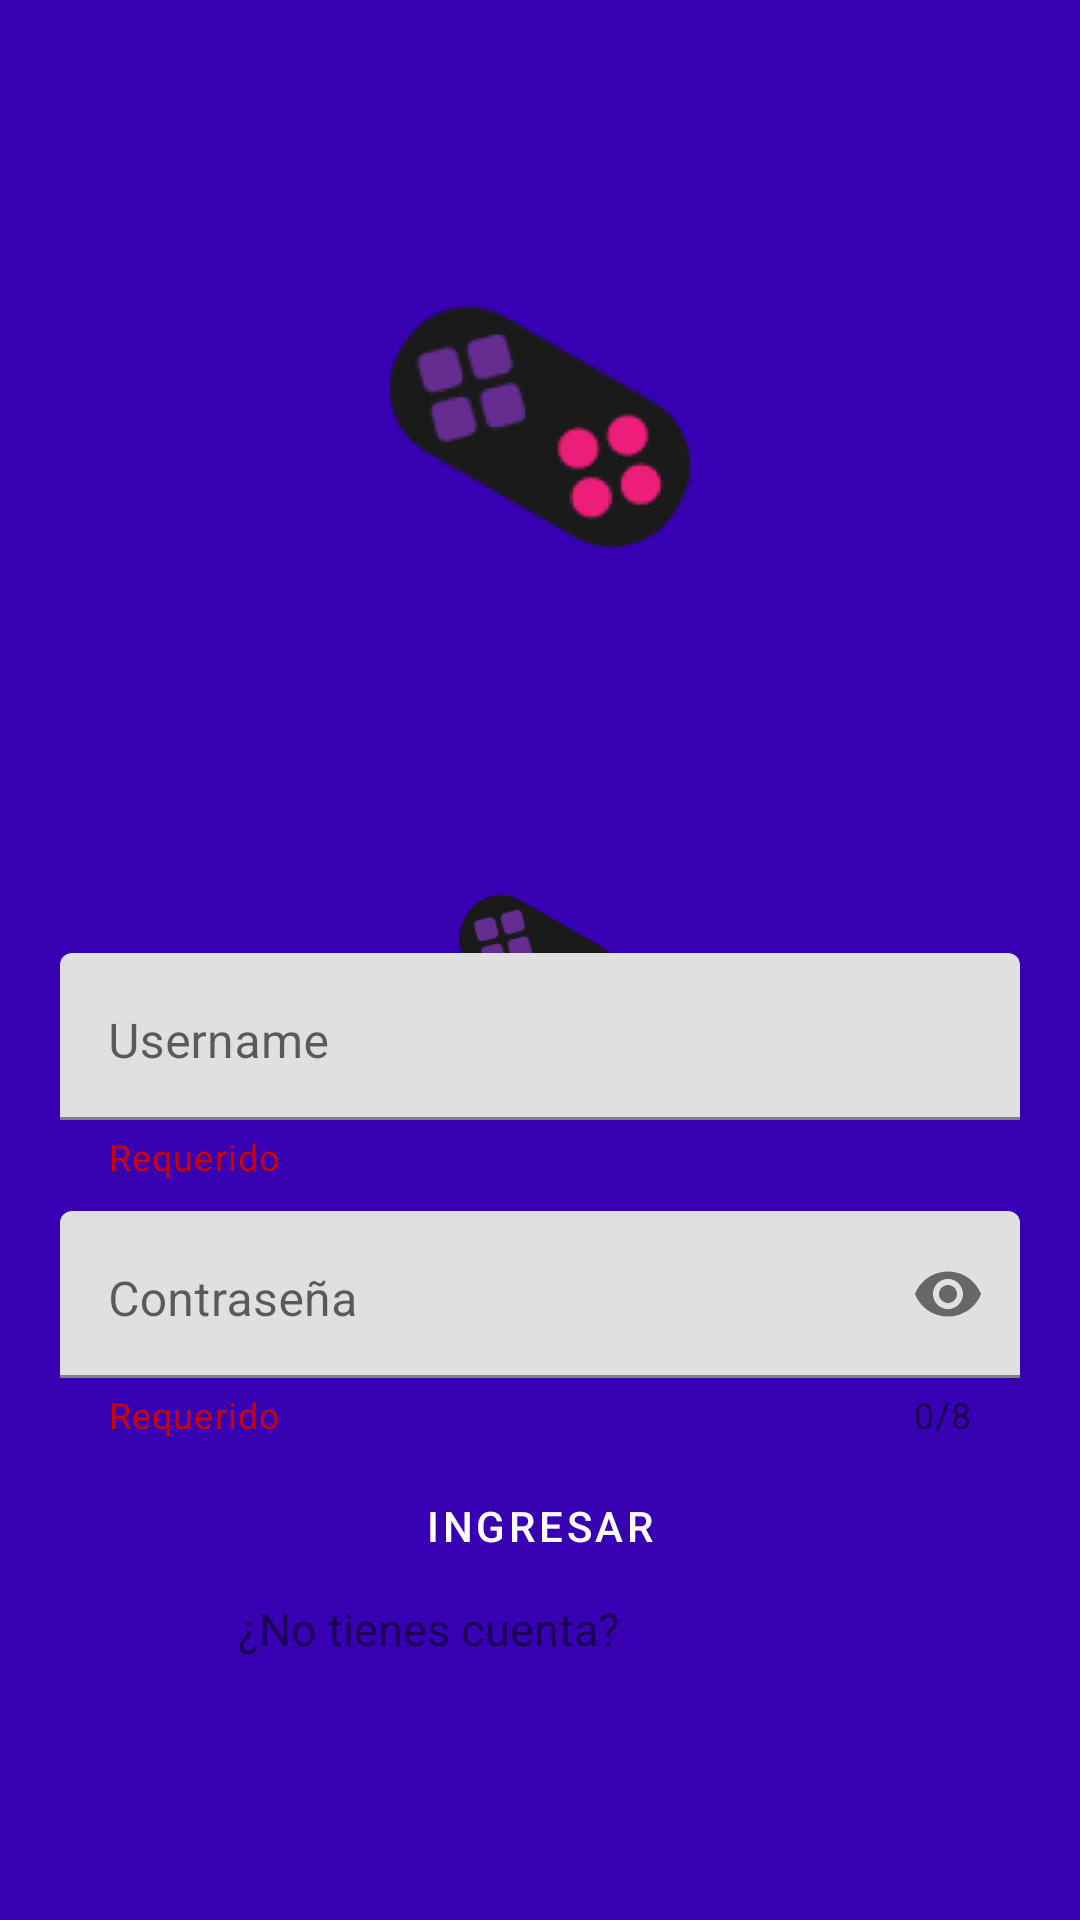

Reconstruct the res/layout file that produces this screen, plus the resources it refers to.
<!-- AndroidManifest.xml: activity theme SplashScreenTheme -->
<!-- res/layout/activity_login.xml -->
<?xml version="1.0" encoding="utf-8"?>
<ScrollView
    xmlns:android="http://schemas.android.com/apk/res/android"
    xmlns:app="http://schemas.android.com/apk/res-auto"
    xmlns:tools="http://schemas.android.com/tools"
    android:layout_width="match_parent"
    android:layout_height="match_parent">
    <androidx.constraintlayout.widget.ConstraintLayout
        android:layout_width="match_parent"
        android:layout_height="wrap_content"
        tools:context=".View.activityLogin"
        android:layout_gravity="center"
        android:layout_marginTop="-25dp">
        <ImageView
            android:id="@+id/imageViewLogo"
            android:layout_width="@dimen/logo_size"
            android:layout_height="@dimen/logo_size"
            android:src="@mipmap/ic_launcher_foreground"
            android:layout_marginTop="5dp"
            app:layout_constraintHeight_percent="0.2"
            app:layout_constraintLeft_toLeftOf="parent"
            app:layout_constraintRight_toRightOf="parent"
            app:layout_constraintTop_toTopOf="parent" />

        <TextView
            android:id="@+id/title"
            android:layout_width="wrap_content"
            android:layout_height="wrap_content"
            android:text="@string/app_name"
            android:textSize="30sp"
            android:textStyle="bold"
            android:textColor="@color/purple_700"
            app:layout_constraintLeft_toLeftOf="parent"
            app:layout_constraintRight_toRightOf="parent"
            app:layout_constraintTop_toBottomOf="@+id/imageViewLogo" />

        <LinearLayout
            android:layout_width="match_parent"
            android:layout_height="wrap_content"
            android:orientation="vertical"
            android:layout_marginLeft="20dp"
            android:layout_marginRight="20dp"
            app:layout_constraintHeight_percent="0.8"
            app:layout_constraintRight_toRightOf="parent"
            app:layout_constraintLeft_toLeftOf="parent"
            app:layout_constraintTop_toBottomOf="@+id/title">

            <com.google.android.material.textfield.TextInputLayout
                android:layout_width="match_parent"
                android:layout_height="wrap_content"
                app:helperText="Requerido"
                app:helperTextTextColor="@android:color/holo_red_dark"
                android:maxLength="30"
                android:layout_marginTop="35dp"
                >
                <com.google.android.material.textfield.TextInputEditText
                    android:id="@+id/tvUserName"
                    android:layout_width="match_parent"
                    android:layout_height="wrap_content"
                    android:lines="1"
                    android:hint="Username"
                    android:drawablePadding="5dp"
                    android:inputType="textEmailAddress"
                    android:drawableLeft="@drawable/ic_user"
                    android:gravity="left|center_horizontal"
                    tools:ignore="RtlHardcoded" />

            </com.google.android.material.textfield.TextInputLayout>

            <com.google.android.material.textfield.TextInputLayout
                android:layout_width="match_parent"
                android:layout_height="wrap_content"
                android:layout_marginTop="10dp"
                app:helperText="Requerido"
                app:helperTextTextColor="@android:color/holo_red_dark"
                app:counterEnabled="true"
                app:counterMaxLength="8"
                app:passwordToggleEnabled="true">
                <com.google.android.material.textfield.TextInputEditText
                    android:id="@+id/password"
                    android:layout_width="match_parent"
                    android:layout_height="wrap_content"
                    android:hint="Contraseña"
                    android:drawablePadding="5dp"
                    android:lines="1"
                    android:drawableStart="@drawable/ic_lock"
                    android:gravity="left|center_horizontal"
                    android:inputType="textPassword"
                    tools:ignore="RtlHardcoded" />
            </com.google.android.material.textfield.TextInputLayout>

            <com.google.android.material.button.MaterialButton
                android:id="@+id/actionLogin"
                android:layout_width="match_parent"
                android:layout_height="wrap_content"
                android:layout_marginTop="5dp"
                android:backgroundTint="@color/purple_700"
                android:onClick="onClickArteLista"
                android:text="Ingresar" />
            <RelativeLayout
                android:layout_width="match_parent"
                android:layout_height="match_parent"
                android:gravity="center">
                <TextView
                    android:id="@+id/labelSignUp"
                    android:layout_width="wrap_content"
                    android:layout_height="wrap_content"
                    android:text="¿No tienes cuenta?"
                    android:textSize="15sp"
                    />

                <TextView
                    android:id="@+id/actionSignUp"
                    android:layout_width="wrap_content"
                    android:layout_height="wrap_content"
                    android:layout_marginStart="5dp"
                    android:layout_toEndOf="@id/labelSignUp"
                    android:text="Regístrate"
                    android:textColor="@color/purple_700"
                    android:textSize="15sp"
                    android:textStyle="bold"
                    tools:ignore="TouchTargetSizeCheck,UsingOnClickInXml"
                    />
            </RelativeLayout>
        </LinearLayout>



    </androidx.constraintlayout.widget.ConstraintLayout>
</ScrollView>
<!-- resources referenced by this layout -->
<resources>
  <dimen name="logo_size">200dp</dimen>
  <!-- mipmap ic_launcher_foreground: png bitmap (mipmap-hdpi, 3803 bytes) -->
  <string name="app_name">Minimal Games</string>
  <style name="SplashScreenTheme" parent="Theme.MinimalGamesApp">
          <item name="android:windowBackground">@drawable/splash_screen</item>
      </style>
  <style name="Theme.MinimalGamesApp" parent="Theme.MaterialComponents.DayNight.NoActionBar">
          
          <item name="colorPrimary">@color/purple_500</item>
          <item name="colorPrimaryVariant">@color/purple_700</item>
          <item name="colorOnPrimary">@color/white</item>
          
          <item name="colorSecondary">@color/teal_200</item>
          <item name="colorSecondaryVariant">@color/teal_700</item>
          <item name="colorOnSecondary">@color/black</item>
          
          <item name="android:statusBarColor" tools:targetApi="l">?attr/colorPrimaryVariant</item>
          
      </style>
  <!-- drawable splash_screen (drawable) -->
  <?xml version="1.0" encoding="utf-8"?>
  <layer-list xmlns:android="http://schemas.android.com/apk/res/android">
      <item android:drawable="@color/purple_700"/>
      <item>
          <bitmap android:gravity="center" android:src="@mipmap/ic_launcher_foreground" />
      </item>
  </layer-list>
  <!-- not gathered from this repository: default colours our renderer supplied (Android Studio template values) -->
  <color name="purple_500">#FF6200EE</color>
  <color name="purple_700">#FF3700B3</color>
  <color name="teal_200">#FF03DAC5</color>
  <color name="teal_700">#FF018786</color>
  <color name="black">#FF000000</color>
  <color name="white">#FFFFFFFF</color>
</resources>
